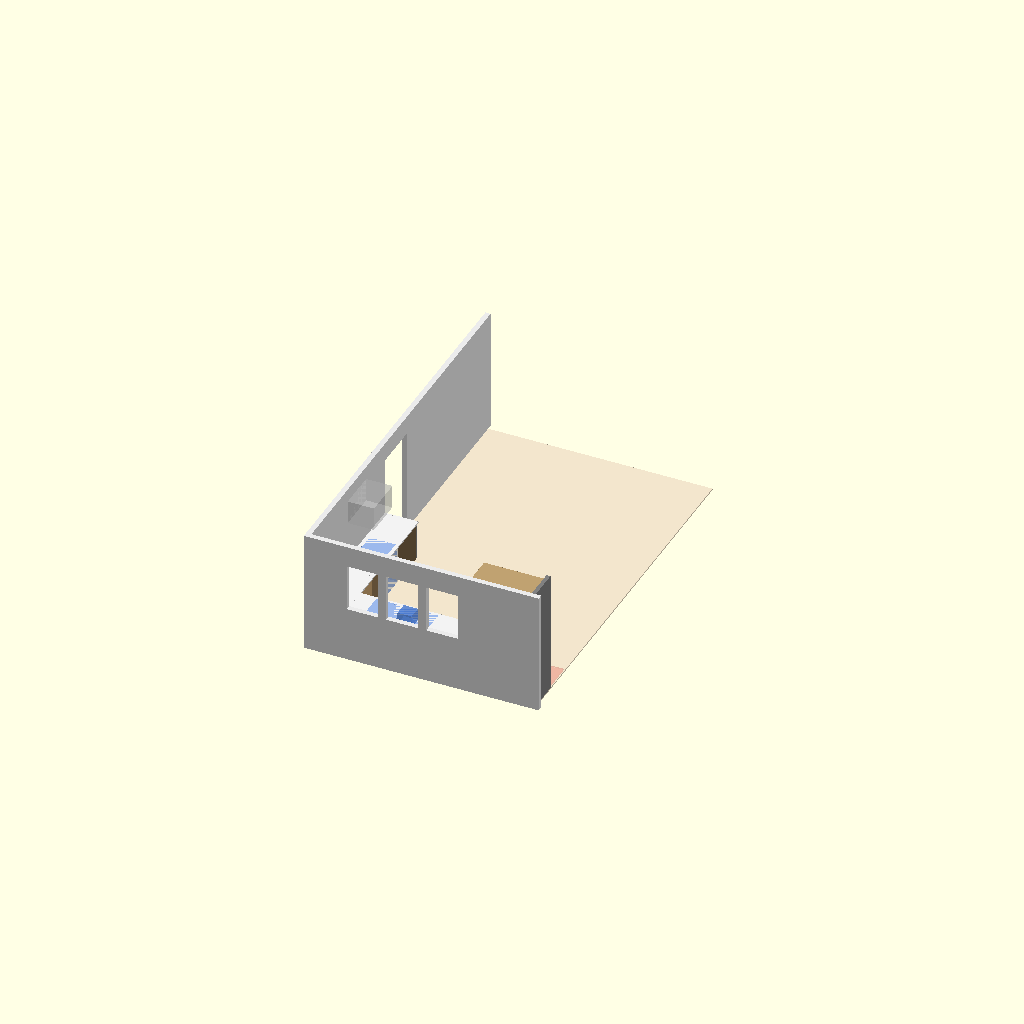
Cell 1: the model at its default parameters.
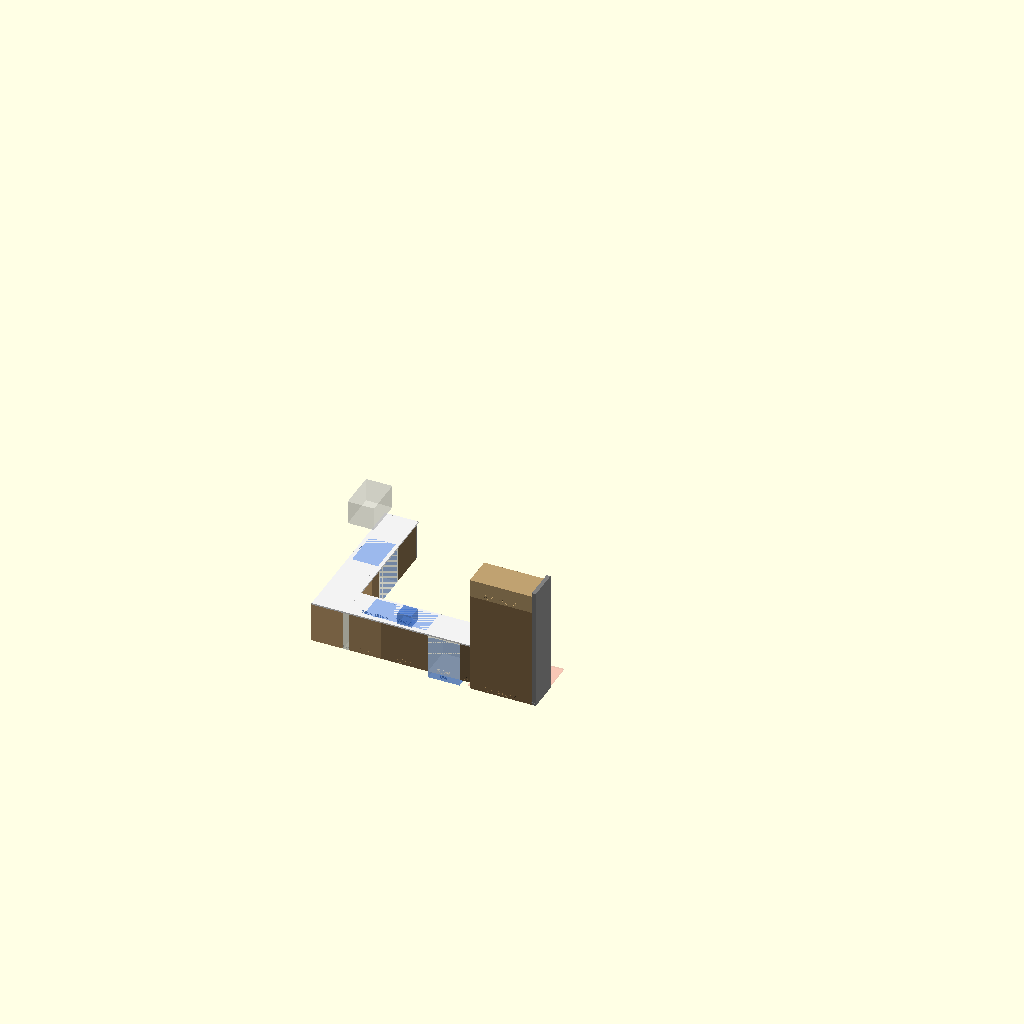
Cell 2 — show_walls set to false, the other parameters unchanged.
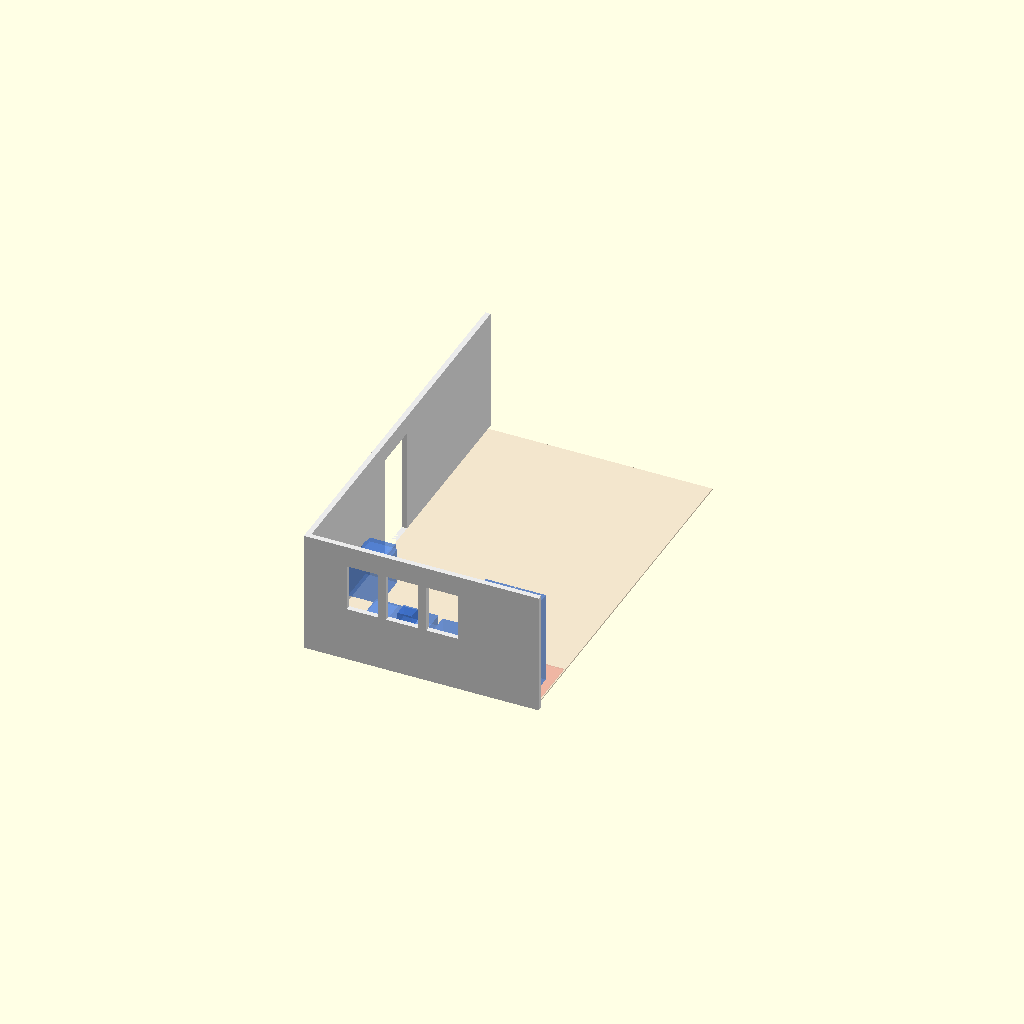
Cell 3: show_cabinets = false (everything else at default).
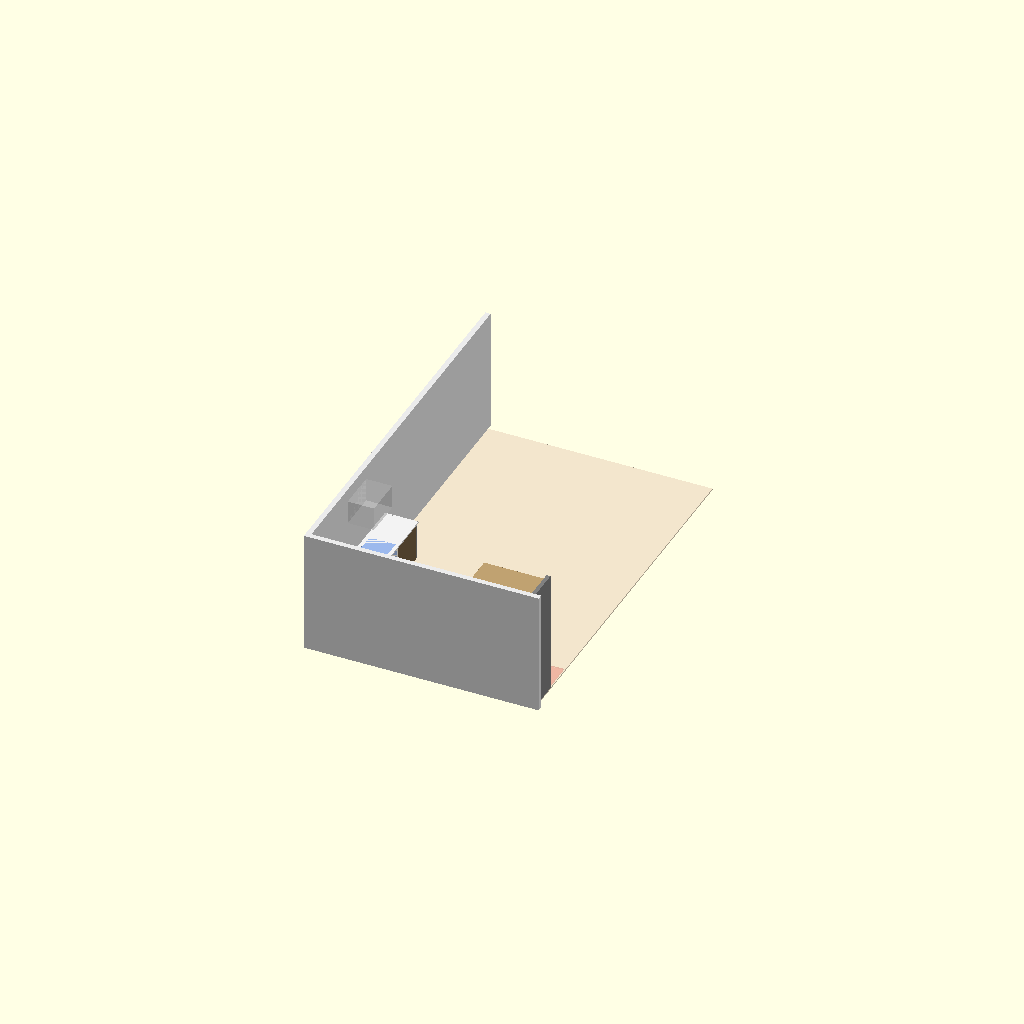
Cell 4 — show_openings set to false, the other parameters unchanged.
All cells are drawn from one camera (rotation 55°, 0°, 25°, orthographic, colour scheme Cornfield), so only the parameter changes between them.
OpenSCAD source file kitchen.scad:
// kitchen.scad -- renders kitchen_data.scad. Do not put numbers here.
// F5 to preview. Views: set `show_*` flags below.
// Frame: X east, Y north, Z up. Origin = inside SW corner (the L corner).
// Window wall = south wall along y = 0. Oven wall = west wall along x = 0.
include <kitchen_data.scad>

show_walls      = true;
show_cabinets   = true;
show_appliances = true;
show_openings   = true;
show_labels     = true;
shade_modules   = true;   // each cabinet row gets its own brightness step so neighbours read apart
wall_t = 4;   // drawn wall thickness, cosmetic

// ---- helpers ----------------------------------------------------------
// Place a box of size [w, d, h] with its back along a wall. Children are drawn
// with x along the wall, y going into the room, back face at y = 0.
// south: pos from the east wall, x = south_len - pos - w .. south_len - pos, y = off .. off + d
// west:  pos from the south wall, y = pos .. pos + w,                       x = off .. off + d
module on_wall(wall, pos, w, d, z, off = 0) {
  if (wall == "south")
    translate([south_len - pos - w, off, z]) children();
  else if (wall == "west")
    translate([off, pos + w, z]) rotate([0, 0, -90]) children();
}

module box(w, d, h) { cube([w, d, h]); }

// label sits just behind the back face, readable from outside the wall (walls off)
module label(txt, w) {
  if (show_labels)
    translate([w / 2, -0.2, 2]) rotate([90, 0, 0])
      linear_extrude(0.2) text(txt, size = min(2.5, w / 4), halign = "center");
}

function kind_color(k) =
  k == "base"   ? [0.80, 0.65, 0.45] :
  k == "wall"   ? [0.85, 0.72, 0.50] :
  k == "tall"   ? [0.75, 0.60, 0.40] :
  k == "filler" ? [0.50, 0.50, 0.50] :
                  [0.90, 0.90, 0.90, 0.35];   // zone: translucent

// brightness step per row index, cycling so adjacent rows always differ; alpha untouched
function shade(i) = shade_modules ? [1.00, 0.72, 0.88, 0.58][i % 4] : 1;
function tint(c, f) = len(c) == 4 ? [c[0] * f, c[1] * f, c[2] * f, c[3]] : c * f;

// ---- walls and openings ---------------------------------------------
module walls() {
  color([0.92, 0.92, 0.92])
  difference() {
    union() {
      translate([-wall_t, -wall_t, 0]) cube([south_len + 2 * wall_t, wall_t, ceiling_h]);  // south
      translate([-wall_t, -wall_t, 0]) cube([wall_t, west_len + 2 * wall_t, ceiling_h]);   // west
    }
    if (show_openings)
      for (o = openings) {
        wall = o[1]; pos = o[2]; w = o[3]; sill = o[4]; head = o[5];
        if (wall == "south")
          translate([south_len - pos - w, -wall_t - 1, sill]) cube([w, wall_t + 2, head - sill]);
        else
          translate([-wall_t - 1, pos, sill]) cube([wall_t + 2, w, head - sill]);
      }
  }
  // floor
  color([0.95, 0.90, 0.80]) translate([0, 0, -1]) cube([south_len, west_len, 1]);
}

// ---- cabinets ---------------------------------------------------------
module cabinets_all() {
  for (i = [0 : len(cabinets) - 1]) {
    c = cabinets[i];
    id = c[0]; wall = c[1]; pos = c[2]; w = c[3]; h = c[4]; d = c[5]; z = c[6]; kind = c[7];
    off = (wall == "west" && kind != "wall") ? west_offset : 0;
    color(tint(kind_color(kind), shade(i)))
    on_wall(wall, pos, w, d, z, off) {
      box(w, d, h);
      label(id, w);
    }
    // Countertop over counter-height items, running back to the wall over any offset.
    if ((kind == "base" || kind == "zone" || kind == "filler") && z + h <= counter_h + 0.01) {
      cd = off + d + (wall == "west" ? west_counter_oh : counter_oh);
      color([0.95, 0.95, 0.95])
      on_wall(wall, pos, w, cd, z + h, 0) box(w, cd, counter_t);
    }
  }
}

// ---- appliances: cutout volumes, translucent so collisions show -------
module appliances_all() {
  for (a = appliances) {
    id = a[0]; wall = a[2]; pos = a[3]; w = a[4]; h = a[5]; d = a[6]; z = a[7]; off = a[8];
    color([0.20, 0.45, 0.90, 0.45])
    on_wall(wall, pos, w, d, z, off) {
      box(w, d, h);
      label(id, w);
    }
  }
  // fridge doors open 90 deg, handles at the centre: FR1 hinged on the east (wall side), FR2 hinged on the
  // west. Each sweep: the 22 7/16 door in front of its own opening plus 3 past the hinge side
  // (LG: 24 4/5 wide open), 45 3/10 deep from the back of the bay.
  fr1 = [for (a = appliances) if (a[0] == "FR1") a][0];
  fr2 = [for (a = appliances) if (a[0] == "FR2") a][0];
  color([0.9, 0.2, 0.2, 0.15]) {
    on_wall("south", fr1[3] - 3,          fr1[4] + 3, 45.3, 0, fr1[8]) cube([fr1[4] + 3, 45.3, 1]);   // sweep toward the east wall
    on_wall("south", fr2[3],              fr2[4] + 3, 45.3, 0, fr2[8]) cube([fr2[4] + 3, 45.3, 1]);   // sweep over S_B8
  }
}

// ---- scene ------------------------------------------------------------
if (show_walls)      walls();
if (show_cabinets)   cabinets_all();
if (show_appliances) appliances_all();
Customizer parameters (derived from the source; name, type, default, range or options):
show_walls: bool, default true
show_cabinets: bool, default true
show_appliances: bool, default true
show_openings: bool, default true
show_labels: bool, default true
shade_modules: bool, default true
wall_t: number, default 4
